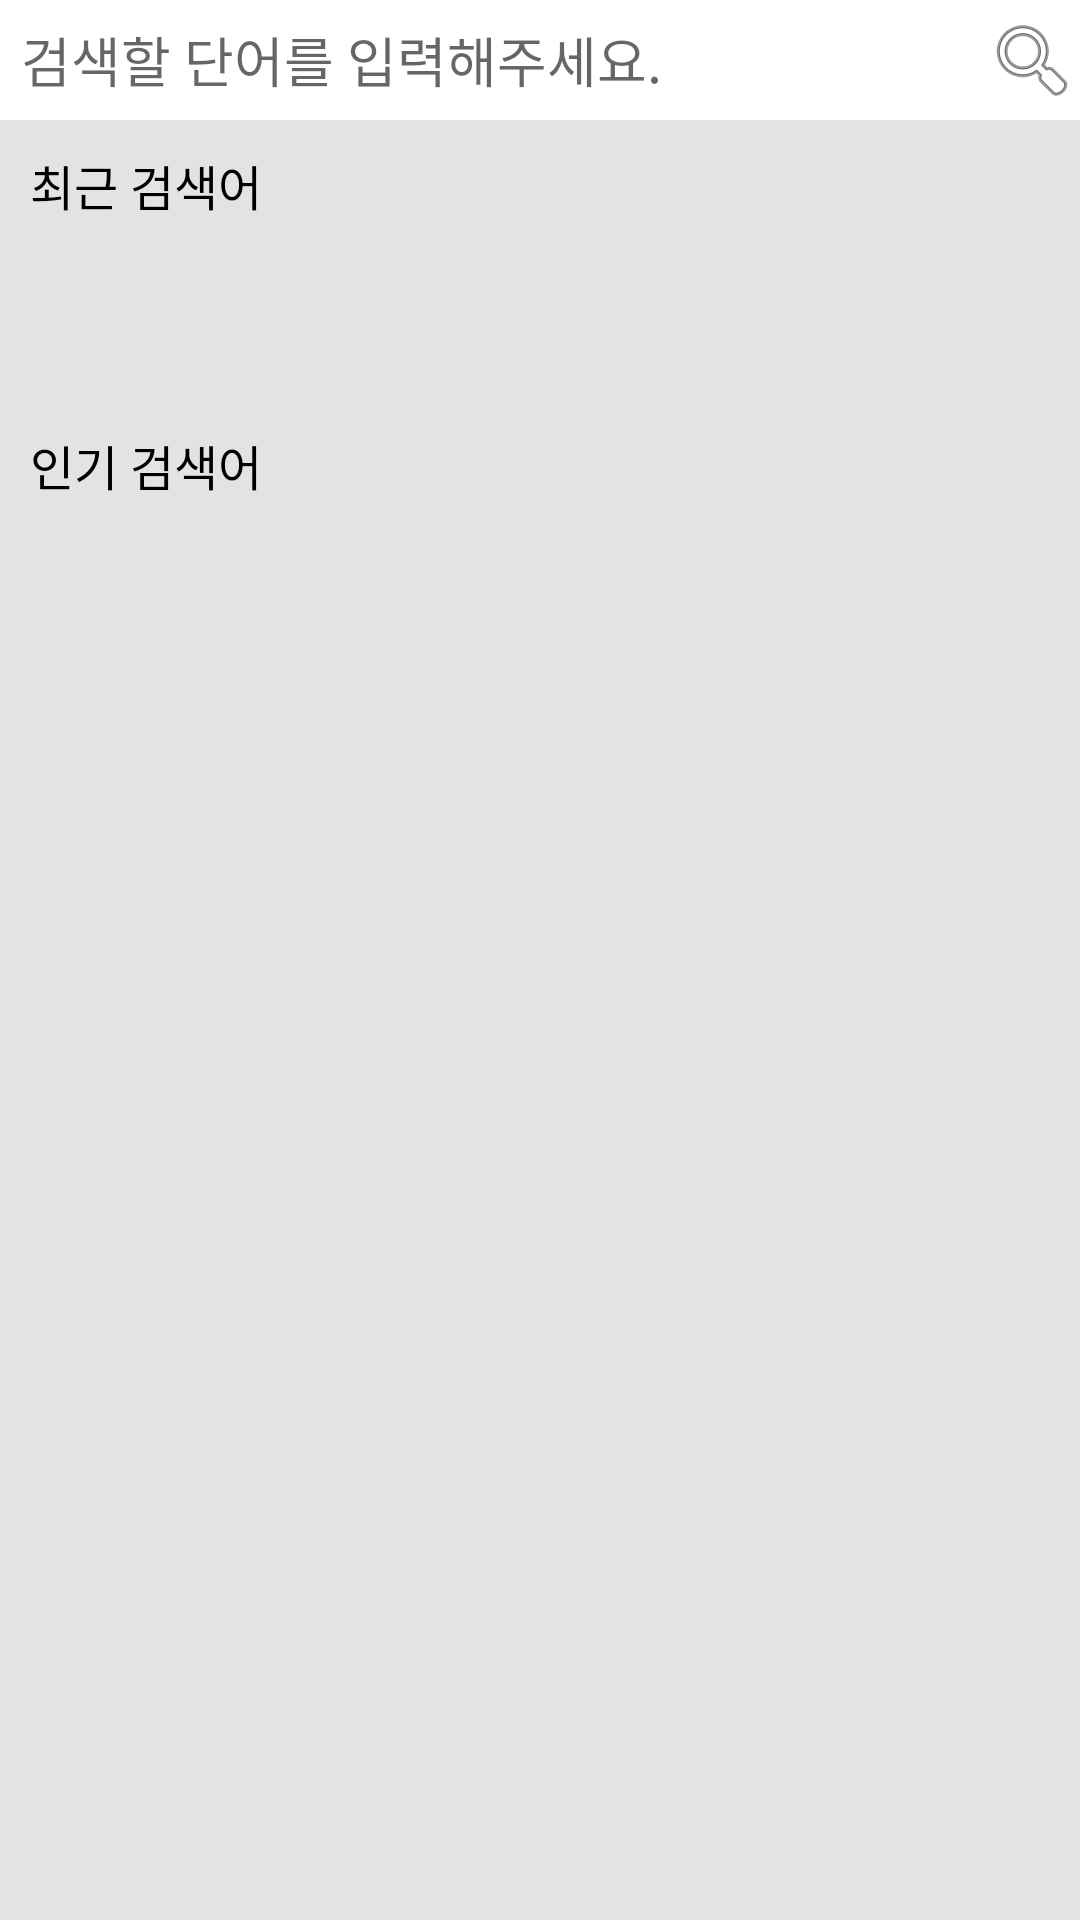

This screen was rendered from an Android layout file. Write that file and the resources it references.
<!-- AndroidManifest.xml: application theme Theme.OnePlusOne -->
<!-- res/layout/activity_search.xml -->
<?xml version="1.0" encoding="utf-8"?>
<layout xmlns:android="http://schemas.android.com/apk/res/android"
    xmlns:tools="http://schemas.android.com/tools"
    xmlns:app="http://schemas.android.com/apk/res-auto">

    <data>
        <variable
            name="searchViewModel"
            type="com.example.oneplusone.viewModel.SearchViewModel" />

    </data>

    <androidx.constraintlayout.widget.ConstraintLayout
        android:layout_width="match_parent"
        android:layout_height="match_parent"
        android:background="#E3E3E3"
        tools:context=".activity.SearchActivity">

        <AutoCompleteTextView
            android:id="@+id/search_bar"
            android:layout_width="0dp"
            android:layout_height="40dp"
            app:layout_constraintStart_toStartOf="parent"
            app:layout_constraintEnd_toEndOf="parent"
            app:layout_constraintTop_toTopOf="parent"
            android:paddingEnd="30dp"
            android:paddingStart="7dp"
            android:singleLine="true"
            android:background="#ffffff"
            android:hint="검색할 단어를 입력해주세요." />

        <ImageView
            android:id="@+id/search_icon"
            android:layout_width="wrap_content"
            android:layout_height="wrap_content"
            app:layout_constraintEnd_toEndOf="parent"
            app:layout_constraintTop_toTopOf="@id/search_bar"
            app:layout_constraintBottom_toBottomOf="@id/search_bar"
            android:src="@android:drawable/ic_menu_search"/>

        <TextView
            android:id="@+id/recent_searches_text"
            android:layout_width="wrap_content"
            android:layout_height="wrap_content"
            android:layout_marginStart="10dp"
            android:layout_marginTop="10dp"
            android:text="최근 검색어"
            android:fontFamily="@font/scdream6"
            android:textColor="#000000"
            android:textSize="16dp"

            app:layout_constraintStart_toStartOf="parent"
            app:layout_constraintTop_toBottomOf="@id/search_bar" />

        <androidx.recyclerview.widget.RecyclerView
            android:id="@+id/recent_searches"

            android:layout_width="0dp"
            android:layout_height="wrap_content"
            app:layoutManager="GridLayoutManager"
            android:background="#ffffff"
            app:layout_constraintEnd_toEndOf="parent"
            app:layout_constraintStart_toStartOf="parent"
            app:layout_constraintTop_toBottomOf="@id/recent_searches_text"
            app:spanCount="2" />

        <TextView
            android:id="@+id/product_ranking_text"
            android:layout_width="wrap_content"
            android:layout_height="wrap_content"
            android:layout_marginStart="10dp"
            android:layout_marginTop="70dp"
            android:fontFamily="@font/scdream6"
            android:text="인기 검색어"
            android:textColor="#000000"
            android:textSize="16dp"
            app:layout_constraintBottom_toTopOf="@id/product_ranking"
            app:layout_constraintStart_toStartOf="parent"
            app:layout_constraintTop_toBottomOf="@id/recent_searches"

            />

        <androidx.recyclerview.widget.RecyclerView
            android:id="@+id/product_ranking"
            android:layout_width="0dp"
            android:layout_height="wrap_content"
            android:background="#ffffff"
            app:layoutManager="GridLayoutManager"
            app:layout_constraintEnd_toEndOf="parent"
            app:layout_constraintStart_toStartOf="parent"
            app:layout_constraintTop_toBottomOf="@id/product_ranking_text"
            app:spanCount="2" />



    </androidx.constraintlayout.widget.ConstraintLayout>

</layout>
<!-- resources referenced by this layout -->
<resources>
  <style name="Theme.OnePlusOne" parent="Theme.MaterialComponents.DayNight.NoActionBar">
          
          <item name="colorPrimary">@color/purple_500</item>
          <item name="colorPrimaryDark">@color/purple_700</item>
          <item name="colorAccent">@color/teal_200</item>
          
      </style>
  <color name="purple_500">#FF6200EE</color>
  <color name="purple_700">#FF3700B3</color>
  <color name="teal_200">#FF03DAC5</color>
</resources>
